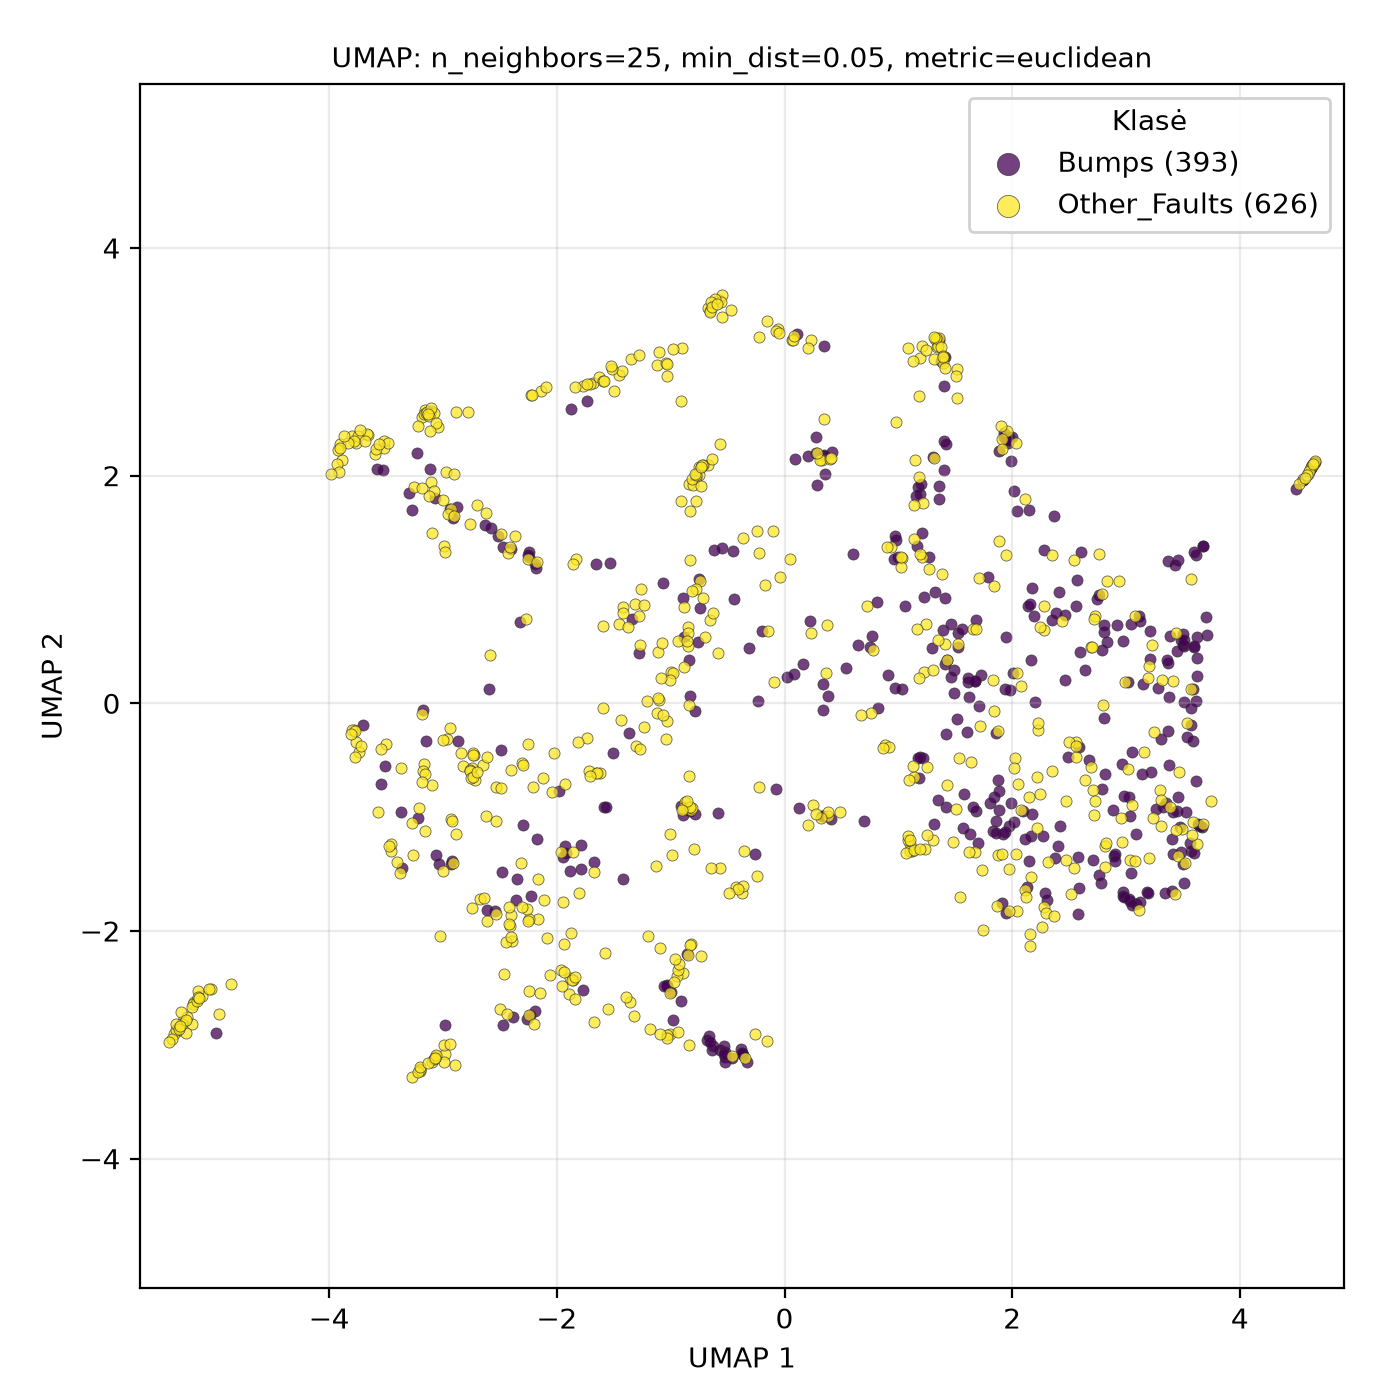

Source data for this figure (header and first rows):
UMAP1, UMAP2, class
2.153, -2.128, Other_Faults
-2.167, -1.892, Other_Faults
2.543, -1.446, Other_Faults
1.034, 0.1232, Bumps
2.435, 0.7211, Other_Faults
2.048, -0.7089, Other_Faults
-3.584, 2.062, Bumps
-0.3272, -3.154, Bumps
-0.6711, 3.473, Other_Faults
3.159, -0.4248, Other_Faults
3.384, -0.9097, Other_Faults
2.919, 0.6839, Bumps
3.589, 0.1259, Bumps
-3.453, -1.297, Other_Faults
-1.302, -0.3784, Other_Faults
-0.8346, -0.6411, Other_Faults
2.173, -0.9702, Bumps
3.032, -1.379, Other_Faults
3.454, -1.342, Other_Faults
-1.034, 2.872, Other_Faults
-2.47, -2.823, Bumps
-2.242, -2.736, Other_Faults
-0.7472, 2.072, Other_Faults
-1.883, -2.413, Other_Faults
4.651, 2.107, Other_Faults
-0.4618, -3.096, Other_Faults
-3.033, -1.408, Bumps
2.304, -1.727, Bumps
1.41, 0.5189, Other_Faults
3.571, -0.1868, Bumps
-3.459, -1.24, Other_Faults
-0.5264, -3.11, Bumps
0.7633, -0.0859, Other_Faults
-5.116, -2.574, Other_Faults
0.2836, 1.918, Bumps
-5.339, -2.864, Other_Faults
-0.1016, 1.513, Other_Faults
1.227, 0.935, Bumps
0.3296, -0.9913, Bumps
-5.284, -2.788, Other_Faults
1.918, -1.145, Bumps
1.966, 2.315, Bumps
-3.66, 2.353, Other_Faults
-0.2592, -1.324, Bumps
2.244, -0.7933, Other_Faults
-0.7321, 2.075, Other_Faults
3.68, -1.063, Other_Faults
-3.045, 2.429, Other_Faults
-1.739, 2.656, Bumps
-2.085, -2.058, Other_Faults
0.9059, 0.2512, Bumps
1.19, 3.037, Other_Faults
0.2075, 2.174, Bumps
1.875, -1.337, Other_Faults
4.603, 2.032, Other_Faults
-1.947, -1.349, Bumps
3.087, -1.761, Bumps
-2.971, 2.032, Other_Faults
3.029, -0.8247, Bumps
-0.5626, -3.046, Bumps
... 959 more rows
